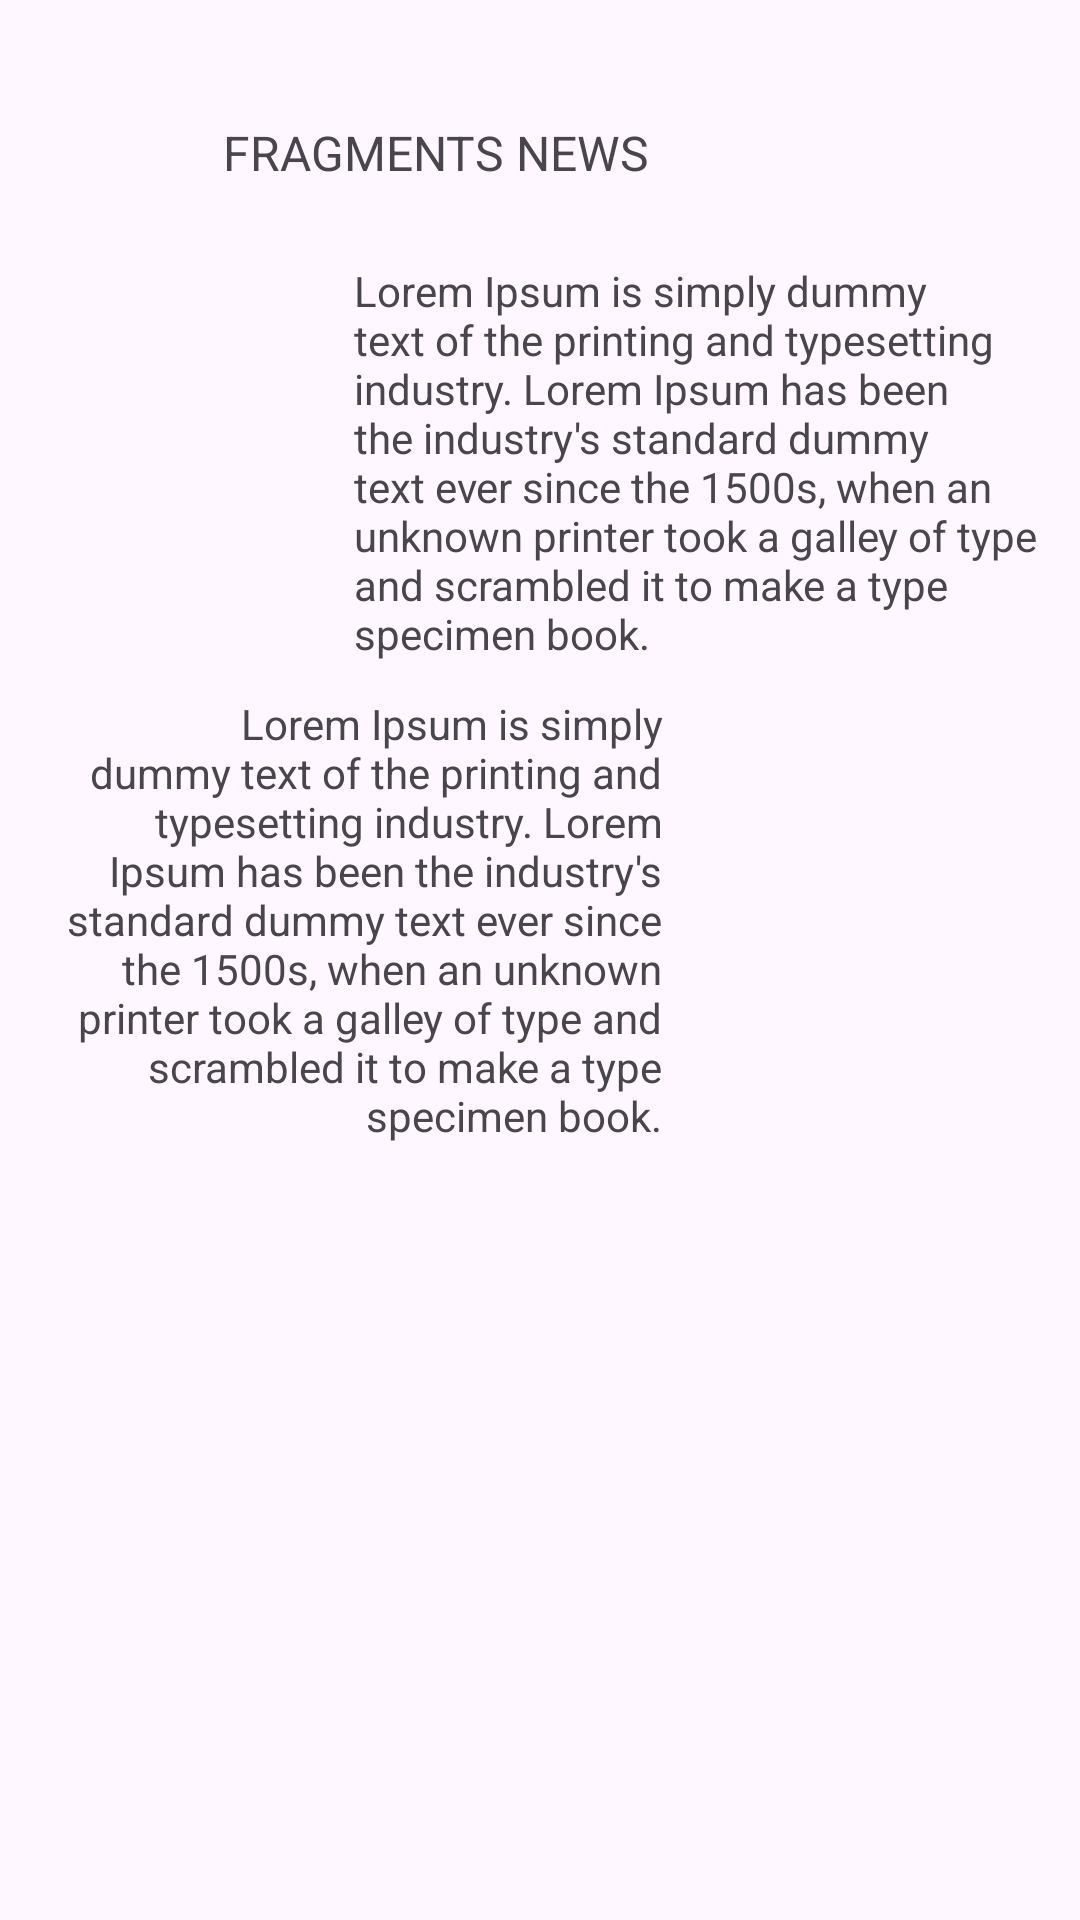

Reconstruct the res/layout file that produces this screen, plus the resources it refers to.
<!-- AndroidManifest.xml: application theme Theme.BottonNavView -->
<!-- res/layout/fragment_news.xml -->
<?xml version="1.0" encoding="utf-8"?>
<FrameLayout xmlns:android="http://schemas.android.com/apk/res/android"
    xmlns:app="http://schemas.android.com/apk/res-auto"
    xmlns:tools="http://schemas.android.com/tools"
    android:layout_width="match_parent"
    android:layout_height="match_parent"
    tools:context=".NewsFragment">

    <androidx.constraintlayout.widget.ConstraintLayout
        android:layout_width="match_parent"
        android:layout_height="match_parent">

        <TextView
            android:id="@+id/textView2"
            android:layout_width="185dp"
            android:layout_height="27dp"
            android:layout_marginTop="40dp"
            android:text="FRAGMENTS NEWS"
            android:textSize="16sp"
            app:layout_constraintEnd_toEndOf="parent"
            app:layout_constraintHorizontal_bias="0.424"
            app:layout_constraintStart_toStartOf="parent"
            app:layout_constraintTop_toTopOf="parent" />

        <TextView
            android:id="@+id/tv1"
            android:layout_width="232dp"
            android:layout_height="135dp"
            android:text="Lorem Ipsum is simply dummy text of the printing and typesetting industry. Lorem Ipsum has been the industry's standard dummy text ever since the 1500s, when an unknown printer took a galley of type and scrambled it to make a type specimen book."
            android:textAlignment="textStart"
            app:layout_constraintBottom_toBottomOf="parent"
            app:layout_constraintEnd_toEndOf="parent"
            app:layout_constraintHorizontal_bias="0.921"
            app:layout_constraintStart_toStartOf="parent"
            app:layout_constraintTop_toTopOf="parent"
            app:layout_constraintVertical_bias="0.173" />

        <TextView
            android:id="@+id/tv2"
            android:layout_width="201dp"
            android:layout_height="177dp"
            android:text="Lorem Ipsum is simply dummy text of the printing and typesetting industry. Lorem Ipsum has been the industry's standard dummy text ever since the 1500s, when an unknown printer took a galley of type and scrambled it to make a type specimen book."
            android:textAlignment="textEnd"
            app:layout_constraintBottom_toBottomOf="parent"
            app:layout_constraintEnd_toEndOf="parent"
            app:layout_constraintHorizontal_bias="0.123"
            app:layout_constraintStart_toStartOf="parent"
            app:layout_constraintTop_toTopOf="parent" />
    </androidx.constraintlayout.widget.ConstraintLayout>
</FrameLayout>
<!-- resources referenced by this layout -->
<resources>
  <style name="Theme.BottonNavView" parent="Base.Theme.BottonNavView" />
  <style name="Base.Theme.BottonNavView" parent="Theme.Material3.DayNight.NoActionBar">
          
          
      </style>
</resources>
